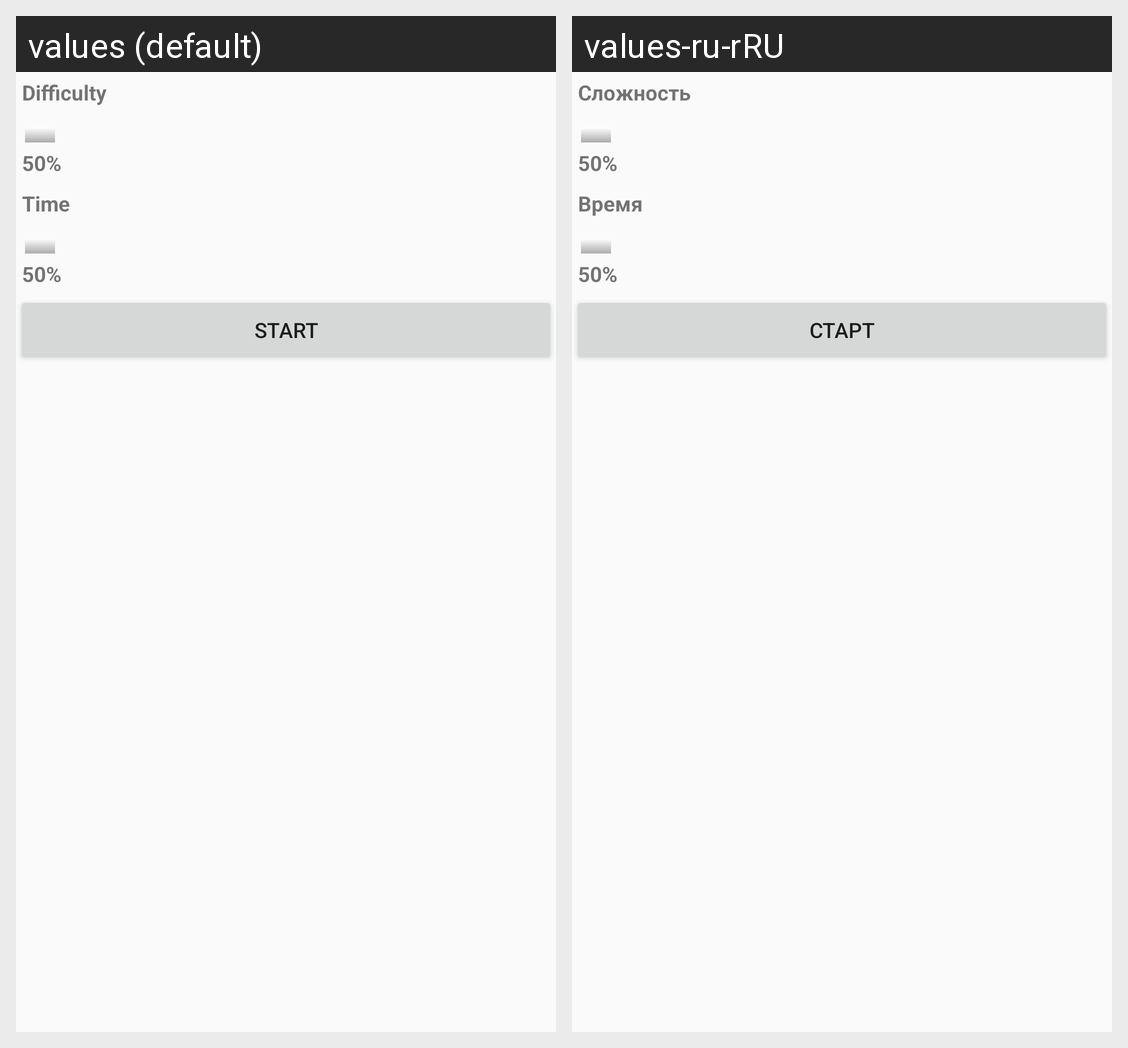

Translations of the strings shown on this Android screen, per locale in the grid:
Android screen res/layout/example_start_fragment.xml rendered under 2 locales, left to right: values (default), values-ru-rRU. Device: Nexus 5 (rendered at 1080×1920; each locale shown at half size, 540×960, under a caption strip naming it); theme Theme.MaterialComponents.Light.Bridge.
Strings drawn on this screen, with the default value and each locale's value (text and hints the layout hard-codes, and strings that could not be matched under every locale, appear in the picture but are not listed):

level_title
  values: Difficulty
  values-ru-rRU: Сложность

time_title
  values: Time
  values-ru-rRU: Время

start_randoms
  values: Start
  values-ru-rRU: Старт
